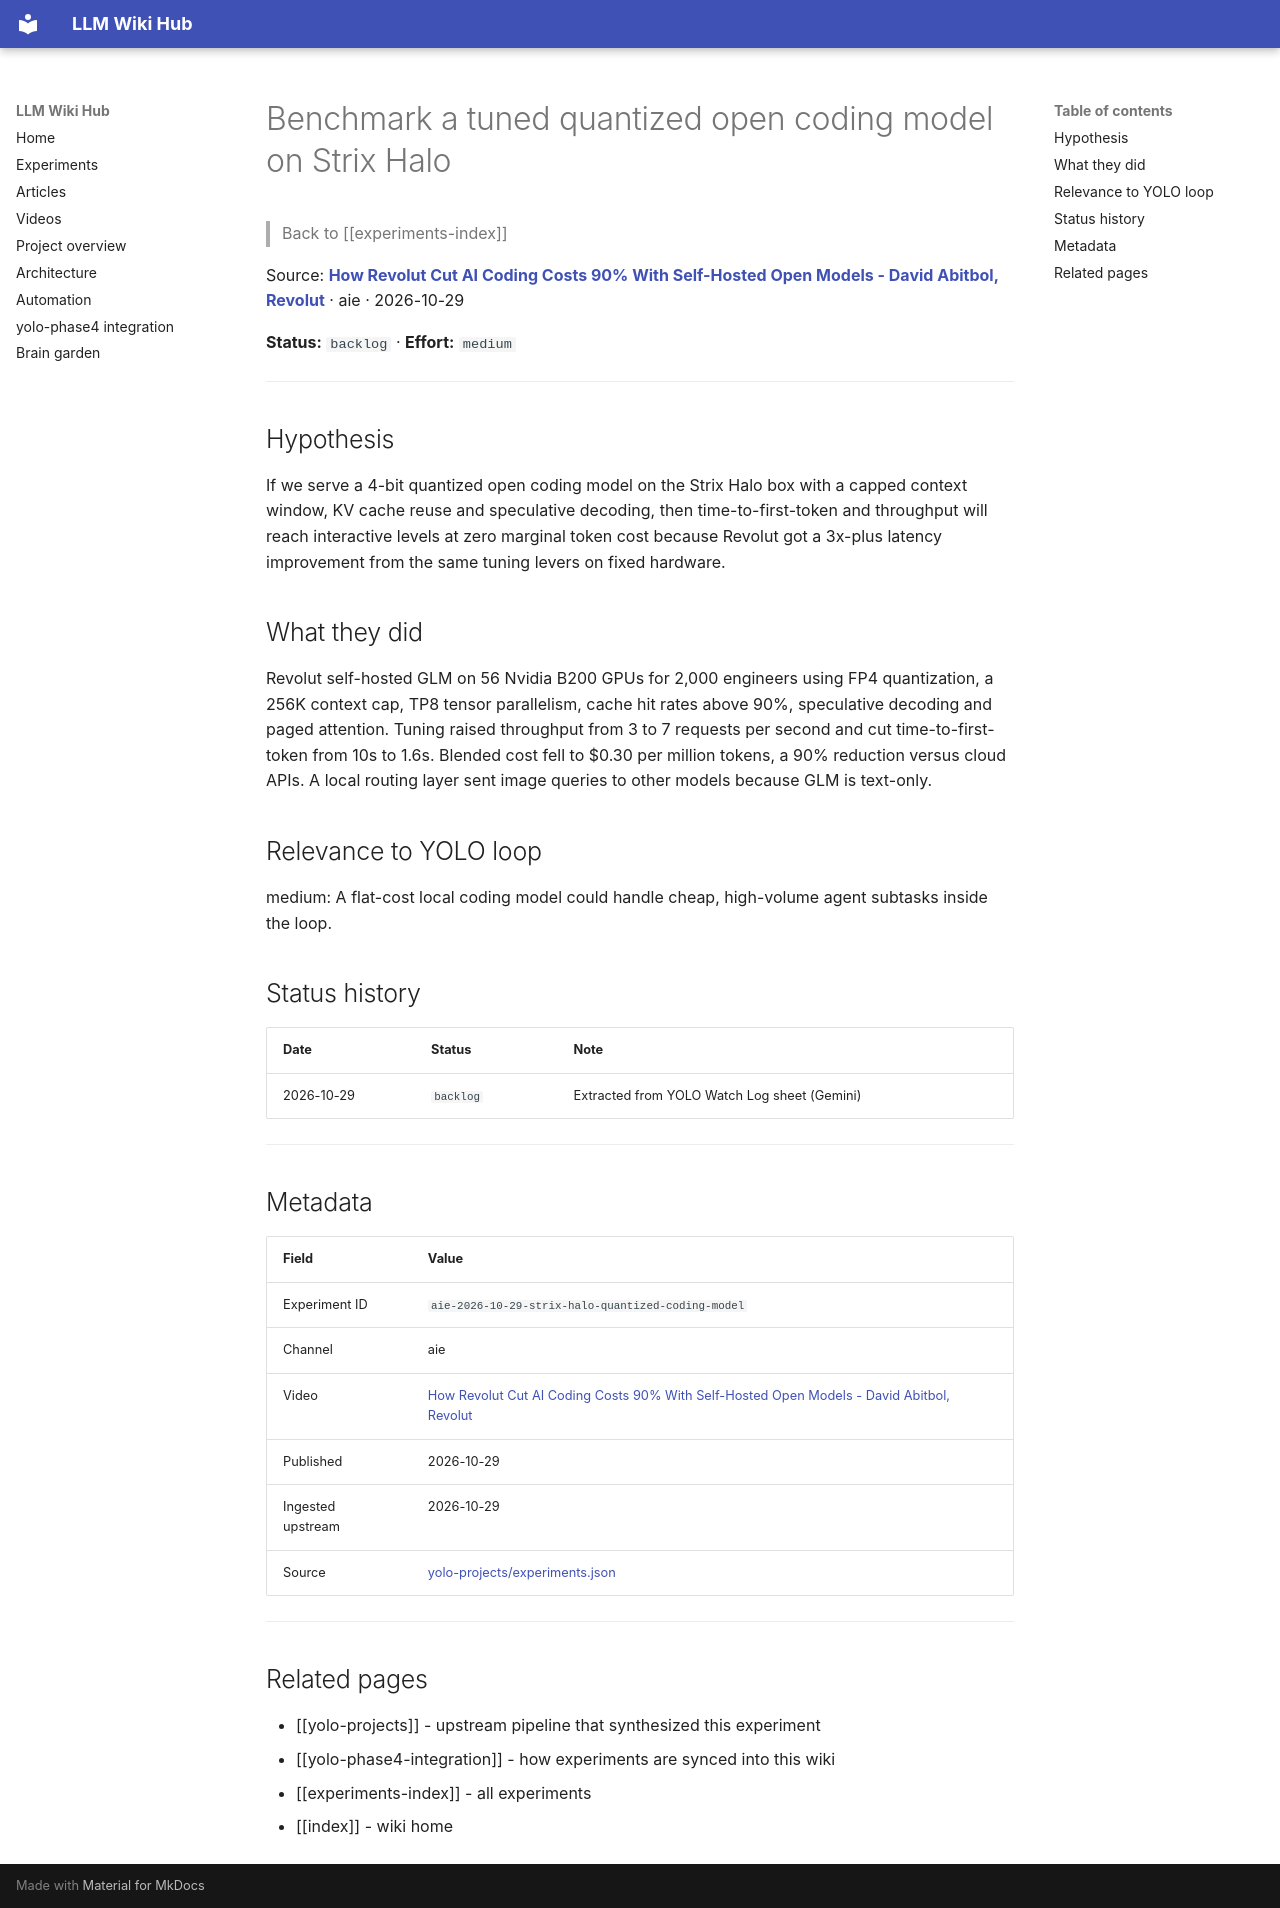

repository: Anguijm/llm-wiki-hub · page: experiments/aie-2026-10-29-strix-halo-quantized-coding-model/index.html · generator: mkdocs

# Benchmark a tuned quantized open coding model on Strix Halo

> Back to [[experiments-index]]

Source: **[How Revolut Cut AI Coding Costs 90% With Self-Hosted Open Models - David Abitbol, Revolut](https://www.youtube.com/watch?v=Ok6QdZHCcI8)** · aie · 2026-10-29

**Status:** `backlog` · **Effort:** `medium`

---

## Hypothesis

If we serve a 4-bit quantized open coding model on the Strix Halo box with a capped context window, KV cache reuse and speculative decoding, then time-to-first-token and throughput will reach interactive levels at zero marginal token cost because Revolut got a 3x-plus latency improvement from the same tuning levers on fixed hardware.

## What they did

Revolut self-hosted GLM on 56 Nvidia B200 GPUs for 2,000 engineers using FP4 quantization, a 256K context cap, TP8 tensor parallelism, cache hit rates above 90%, speculative decoding and paged attention. Tuning raised throughput from 3 to 7 requests per second and cut time-to-first-token from 10s to 1.6s. Blended cost fell to $0.30 per million tokens, a 90% reduction versus cloud APIs. A local routing layer sent image queries to other models because GLM is text-only.

## Relevance to YOLO loop

medium: A flat-cost local coding model could handle cheap, high-volume agent subtasks inside the loop.

## Status history

| Date | Status | Note |
|---|---|---|
| 2026-10-29 | `backlog` | Extracted from YOLO Watch Log sheet (Gemini) |

---

## Metadata

| Field | Value |
|---|---|
| Experiment ID | `aie-2026-10-29-strix-halo-quantized-coding-model` |
| Channel | aie |
| Video | [How Revolut Cut AI Coding Costs 90% With Self-Hosted Open Models - David Abitbol, Revolut](https://www.youtube.com/watch?v=Ok6QdZHCcI8) |
| Published | 2026-10-29 |
| Ingested upstream | 2026-10-29 |
| Source | [yolo-projects/experiments.json](https://github.com/Anguijm/yolo-projects/blob/main/experiments.json) |

---

## Related pages

- [[yolo-projects]] - upstream pipeline that synthesized this experiment
- [[yolo-phase4-integration]] - how experiments are synced into this wiki
- [[experiments-index]] - all experiments
- [[index]] - wiki home
